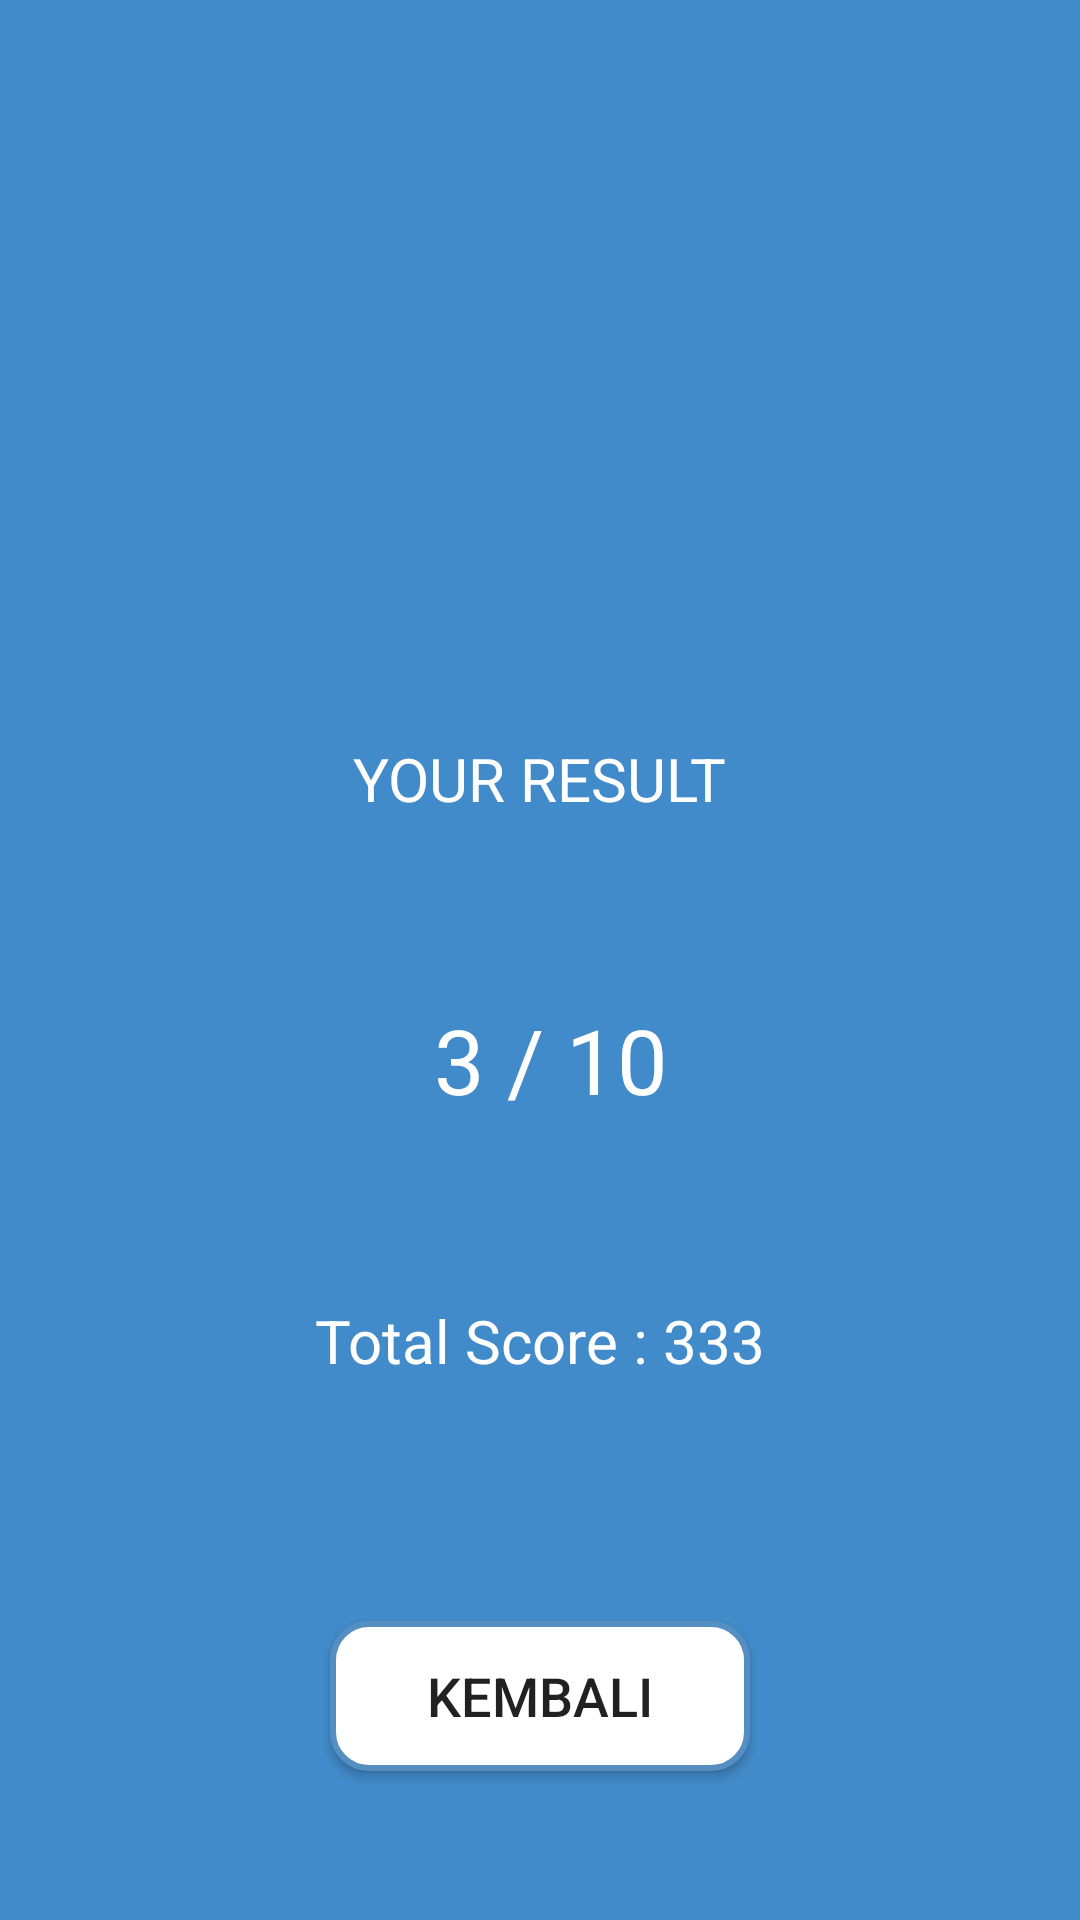

This screen was rendered from an Android layout file. Write that file and the resources it references.
<!-- AndroidManifest.xml: application theme AppTheme -->
<!-- res/layout/activity_result.xml -->
<?xml version="1.0" encoding="utf-8"?>
<LinearLayout xmlns:android="http://schemas.android.com/apk/res/android"
    xmlns:tools="http://schemas.android.com/tools"
    android:layout_width="match_parent"
    android:layout_height="match_parent"
    tools:context=".ResultActivity"
    android:gravity="center_horizontal"
    android:background="#428bca"
    android:orientation="vertical">

    <ImageView
        android:id="@+id/imageView2"
        android:layout_width="150dp"
        android:layout_height="196dp"
        android:background="@drawable/check_1"
        tools:ignore="MissingConstraints"
        tools:layout_editor_absoluteY="-9dp" />

    <TextView
        android:layout_width="wrap_content"
        android:layout_height="wrap_content"
        android:text="YOUR RESULT"
        android:textColor="#ffffff"
        android:textSize="20sp"
        android:layout_marginTop="50dp"/>

    <TextView
        android:id="@+id/resultLabel"
        android:layout_width="wrap_content"
        android:layout_height="wrap_content"
        android:text=" 3 / 10"
        android:textColor="#ffffff"
        android:textSize="30sp"
        android:layout_marginTop="60dp"/>

    <TextView
        android:id="@+id/totalScoreLabel"
        android:layout_width="wrap_content"
        android:layout_height="wrap_content"
        android:text="Total Score : 333"
        android:textColor="#ffffff"
        android:textSize="20sp"
        android:layout_marginTop="60dp"/>

    <Button
        android:layout_width="140dp"
        android:layout_height="50dp"
        android:text="Kembali"
        android:background="@drawable/color_bg_bordered"
        android:textSize="18sp"
        android:layout_marginTop="80dp"
        android:onClick="returnTop"
        tools:ignore="OnClick" />

</LinearLayout>
<!-- resources referenced by this layout -->
<resources>
  <!-- drawable color_bg_bordered (drawable) -->
  <?xml version="1.0" encoding="utf-8"?>
  <selector xmlns:android="http://schemas.android.com/apk/res/android">
      <item>
          <shape android:shape="rectangle">
              
              <solid android:color="#ffffff" />        
              <stroke android:width="2dp" android:color="#558fc2" />
  
              
              <corners android:radius="12dp" />
          </shape>
      </item>
  </selector>
  <style name="AppTheme" parent="Theme.AppCompat.Light.NoActionBar">
          
          <item name="colorPrimary">#336b9c</item>
          <item name="colorPrimaryDark">#254e72</item>
          <item name="colorAccent">@color/colorAccent</item>
      </style>
  <!-- not gathered from this repository: default colours our renderer supplied (Android Studio template values) -->
  <color name="colorAccent">#FF03DAC5</color>
</resources>
